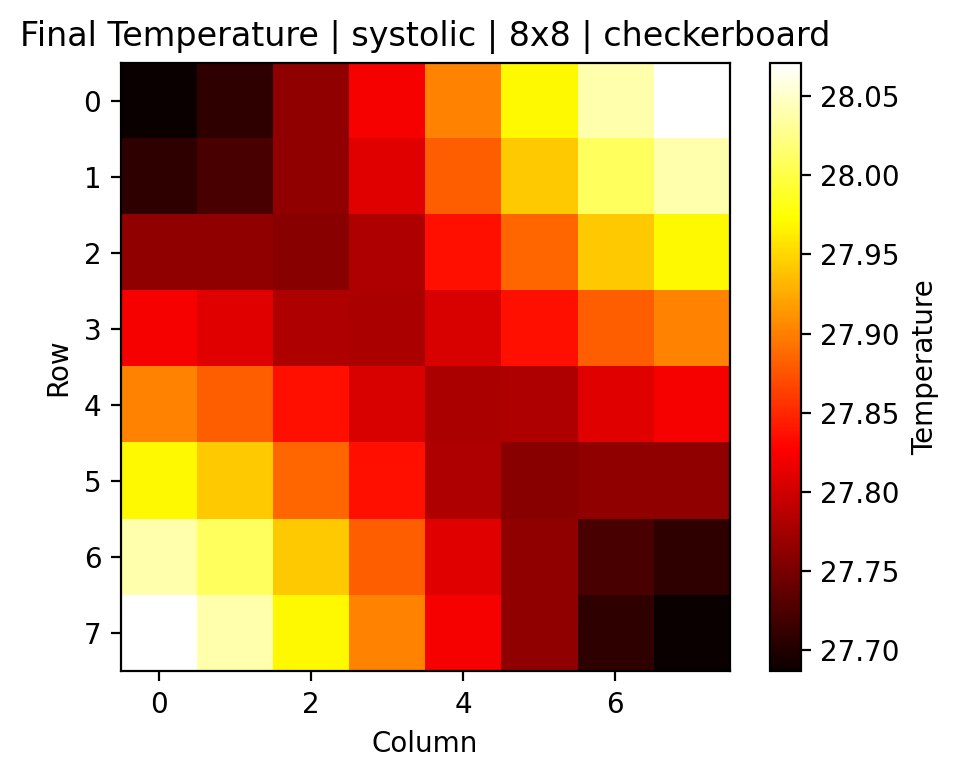

Data behind this chart, as committed beside it:
0, 1, 2, 3, 4, 5, 6, 7
27.69, 27.71, 27.76, 27.82, 27.9, 27.97, 28.04, 28.07
27.71, 27.72, 27.76, 27.81, 27.88, 27.94, 28.01, 28.04
27.76, 27.76, 27.76, 27.78, 27.84, 27.88, 27.94, 27.97
27.82, 27.81, 27.78, 27.78, 27.81, 27.84, 27.88, 27.9
27.9, 27.88, 27.84, 27.81, 27.78, 27.78, 27.81, 27.82
27.97, 27.94, 27.88, 27.84, 27.78, 27.76, 27.76, 27.76
28.04, 28.01, 27.94, 27.88, 27.81, 27.76, 27.72, 27.71
28.07, 28.04, 27.97, 27.9, 27.82, 27.76, 27.71, 27.69
